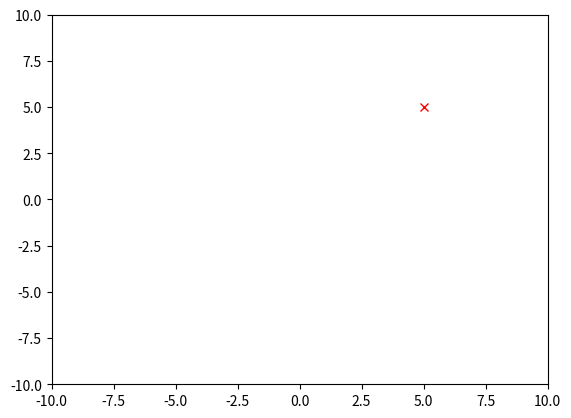

Generate this figure with matplotlib:
# Computer scientist's tracker
#
#  * Does not care about physics, i.e. the tracker can
#    move instantaneously anywhere (teleportation in sci-fi
#    or apparation in Harry Potter books
#
import matplotlib.pyplot as plt
from matplotlib.collections import EventCollection
import numpy as np
import time

# Tracker settings
f_t = 1/5 # tracker frame rate

# Environment initialization
run_time = 10 # in seconds
x_m, y_m = +5,+5 # mouse start point
x_t, y_t = -5,-5 # tracker start point

# Make "environment"
fig = plt.figure()
plt.xlim(-10,10)
plt.ylim(-10,10)
plt.ion()
plt.show()

# Plot inital tracker
old_point, = plt.plot(x_t,y_t,'rx')

# Handler to get mouse coordinates
def mouse_move(event):
    global x_m, y_m
    if event.xdata: # Check Null (outside axes)
        x_m, y_m = event.xdata, event.ydata
plt.connect('motion_notify_event', mouse_move)

# Tracker loop (run on the frame rate f_t)
start_time = time.time()
while time.time()-start_time < run_time:
    old_point.remove()

    # Calculate new tracker point: apparition
    x_t, y_t = x_m, y_m
    
    old_point, = plt.plot(x_t,y_t,'rx')
    plt.draw()
    plt.pause(f_t)
